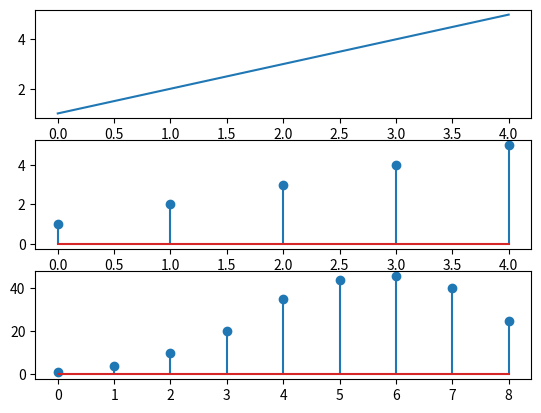

This chart was generated by the following Python code: (Note: this script raises an exception after producing the figure.)
import numpy as np 
from matplotlib import pyplot as plt

signal=[1,2,3,4,5]
kernel=[1,2,3,4,5]


convolved_length=len(signal)+len(kernel)-1
convolved_signal=np.zeros(convolved_length)


for i in range(convolved_length):
	for j in range(len(kernel)):
		if i-j>=0 and i-j<len(signal):
			convolved_signal[i]+=signal[i-j]*kernel[j]
print(kernel)
print(signal)
print(convolved_signal)

plt.subplot(3,1,1)
plt.plot(signal)

plt.subplot(3,1,2)
plt.stem(kernel)

plt.subplot(3,1,3)
plt.stem(convolved_signal)

plt.show()
convolution

